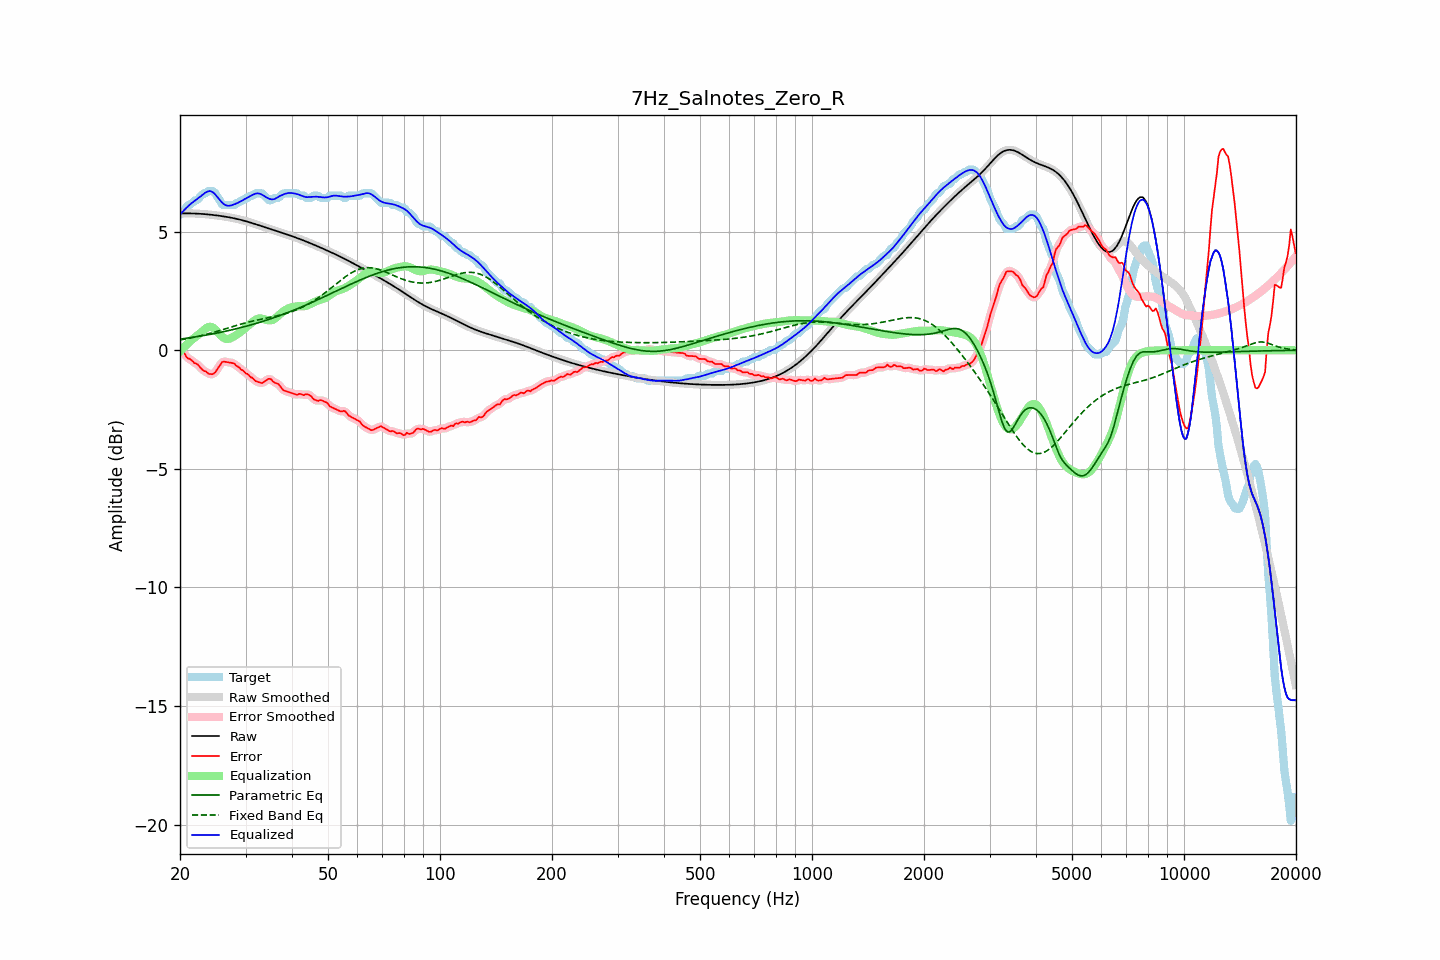

Values plotted in this chart, from the file beside it:
frequency, raw, error, smoothed, error_smoothed, equalization, parametric_eq, fixed_band_eq, equalized_raw, equalized_smoothed, target
20.00, 5.77, 0.05, 5.77, 0.07, -0.05, 0.47, 0.43, 5.72, 5.72, 5.72
20.20, 5.77, 0.00, 5.77, -0.01, 0.02, 0.48, 0.45, 5.80, 5.80, 5.77
20.40, 5.77, -0.08, 5.77, -0.10, 0.09, 0.49, 0.46, 5.87, 5.87, 5.85
20.61, 5.77, -0.15, 5.77, -0.17, 0.16, 0.50, 0.47, 5.94, 5.94, 5.92
20.81, 5.77, -0.29, 5.77, -0.26, 0.23, 0.51, 0.48, 6.01, 6.01, 6.06
21.02, 5.77, -0.35, 5.77, -0.33, 0.30, 0.52, 0.50, 6.07, 6.07, 6.12
21.23, 5.77, -0.35, 5.77, -0.38, 0.36, 0.53, 0.51, 6.13, 6.13, 6.13
21.44, 5.77, -0.41, 5.77, -0.42, 0.42, 0.54, 0.52, 6.19, 6.19, 6.18
21.66, 5.77, -0.47, 5.77, -0.47, 0.47, 0.55, 0.54, 6.24, 6.24, 6.24
21.87, 5.77, -0.54, 5.77, -0.52, 0.53, 0.56, 0.55, 6.29, 6.29, 6.31
22.09, 5.76, -0.56, 5.76, -0.56, 0.58, 0.57, 0.57, 6.34, 6.34, 6.32
22.31, 5.76, -0.60, 5.76, -0.61, 0.63, 0.58, 0.58, 6.39, 6.39, 6.36
22.54, 5.76, -0.68, 5.76, -0.67, 0.69, 0.59, 0.60, 6.44, 6.44, 6.43
22.76, 5.75, -0.75, 5.75, -0.75, 0.75, 0.60, 0.61, 6.50, 6.50, 6.51
22.99, 5.75, -0.82, 5.75, -0.81, 0.81, 0.61, 0.63, 6.55, 6.55, 6.57
23.22, 5.74, -0.88, 5.74, -0.86, 0.86, 0.63, 0.65, 6.61, 6.61, 6.62
23.45, 5.74, -0.88, 5.74, -0.91, 0.92, 0.64, 0.67, 6.65, 6.65, 6.62
23.69, 5.73, -0.95, 5.73, -0.95, 0.96, 0.65, 0.68, 6.69, 6.69, 6.68
23.92, 5.72, -1.00, 5.72, -0.98, 0.99, 0.66, 0.70, 6.71, 6.71, 6.72
24.16, 5.72, -1.00, 5.72, -1.01, 0.99, 0.67, 0.72, 6.71, 6.71, 6.72
24.40, 5.71, -1.01, 5.71, -1.01, 0.97, 0.69, 0.74, 6.68, 6.68, 6.72
24.65, 5.70, -0.98, 5.70, -0.98, 0.93, 0.70, 0.76, 6.63, 6.63, 6.68
24.89, 5.69, -0.93, 5.69, -0.91, 0.87, 0.71, 0.78, 6.57, 6.57, 6.62
25.14, 5.69, -0.81, 5.69, -0.82, 0.80, 0.73, 0.80, 6.49, 6.49, 6.50
25.39, 5.68, -0.71, 5.68, -0.72, 0.72, 0.74, 0.82, 6.40, 6.40, 6.39
25.65, 5.67, -0.63, 5.67, -0.61, 0.65, 0.75, 0.84, 6.32, 6.32, 6.30
25.91, 5.66, -0.51, 5.66, -0.53, 0.58, 0.77, 0.86, 6.24, 6.24, 6.17
26.16, 5.65, -0.47, 5.65, -0.49, 0.53, 0.78, 0.88, 6.18, 6.18, 6.12
26.43, 5.64, -0.48, 5.64, -0.47, 0.50, 0.80, 0.90, 6.13, 6.13, 6.12
26.69, 5.62, -0.50, 5.62, -0.49, 0.48, 0.81, 0.92, 6.10, 6.10, 6.12
26.96, 5.61, -0.51, 5.61, -0.51, 0.48, 0.83, 0.94, 6.09, 6.09, 6.12
27.23, 5.60, -0.52, 5.60, -0.52, 0.50, 0.84, 0.96, 6.10, 6.10, 6.12
27.50, 5.59, -0.53, 5.59, -0.53, 0.53, 0.86, 0.98, 6.11, 6.11, 6.12
27.77, 5.57, -0.55, 5.57, -0.55, 0.56, 0.87, 1.00, 6.14, 6.14, 6.12
28.05, 5.56, -0.57, 5.56, -0.59, 0.60, 0.89, 1.02, 6.16, 6.16, 6.13
28.33, 5.55, -0.66, 5.55, -0.63, 0.64, 0.91, 1.04, 6.19, 6.19, 6.20
28.62, 5.53, -0.69, 5.53, -0.69, 0.69, 0.92, 1.07, 6.22, 6.22, 6.22
28.90, 5.51, -0.73, 5.51, -0.75, 0.74, 0.94, 1.08, 6.25, 6.25, 6.25
29.19, 5.50, -0.82, 5.50, -0.79, 0.79, 0.96, 1.10, 6.29, 6.29, 6.32
29.48, 5.48, -0.84, 5.48, -0.86, 0.85, 0.98, 1.12, 6.33, 6.33, 6.32
29.78, 5.46, -0.90, 5.46, -0.91, 0.90, 0.99, 1.14, 6.37, 6.37, 6.36
30.08, 5.44, -0.98, 5.44, -0.95, 0.96, 1.01, 1.16, 6.40, 6.40, 6.42
30.38, 5.42, -1.00, 5.42, -1.02, 1.02, 1.03, 1.18, 6.44, 6.44, 6.42
30.68, 5.40, -1.06, 5.40, -1.07, 1.07, 1.05, 1.20, 6.48, 6.48, 6.46
30.99, 5.38, -1.14, 5.38, -1.12, 1.13, 1.07, 1.21, 6.51, 6.51, 6.52
31.30, 5.36, -1.16, 5.36, -1.18, 1.19, 1.09, 1.23, 6.55, 6.55, 6.52
31.61, 5.34, -1.23, 5.34, -1.24, 1.24, 1.11, 1.25, 6.58, 6.58, 6.57
31.93, 5.32, -1.30, 5.32, -1.28, 1.28, 1.13, 1.26, 6.60, 6.60, 6.62
32.24, 5.30, -1.32, 5.30, -1.33, 1.32, 1.15, 1.28, 6.62, 6.62, 6.62
32.57, 5.27, -1.35, 5.27, -1.36, 1.34, 1.17, 1.29, 6.61, 6.61, 6.62
32.89, 5.25, -1.37, 5.25, -1.37, 1.34, 1.19, 1.30, 6.59, 6.59, 6.62
33.22, 5.23, -1.39, 5.23, -1.37, 1.33, 1.21, 1.32, 6.56, 6.56, 6.62
33.55, 5.21, -1.34, 5.21, -1.35, 1.31, 1.23, 1.33, 6.52, 6.52, 6.55
33.89, 5.18, -1.30, 5.18, -1.30, 1.29, 1.25, 1.35, 6.48, 6.48, 6.48
34.23, 5.16, -1.25, 5.16, -1.25, 1.28, 1.27, 1.36, 6.44, 6.44, 6.41
34.57, 5.14, -1.21, 5.14, -1.21, 1.26, 1.30, 1.37, 6.40, 6.40, 6.35
34.92, 5.12, -1.20, 5.12, -1.21, 1.26, 1.32, 1.39, 6.38, 6.38, 6.32
35.27, 5.09, -1.24, 5.09, -1.25, 1.27, 1.34, 1.40, 6.36, 6.36, 6.33
35.62, 5.07, -1.33, 5.07, -1.31, 1.29, 1.37, 1.42, 6.36, 6.36, 6.40
35.97, 5.05, -1.37, 5.05, -1.36, 1.33, 1.39, 1.43, 6.38, 6.38, 6.42
... 635 more rows
